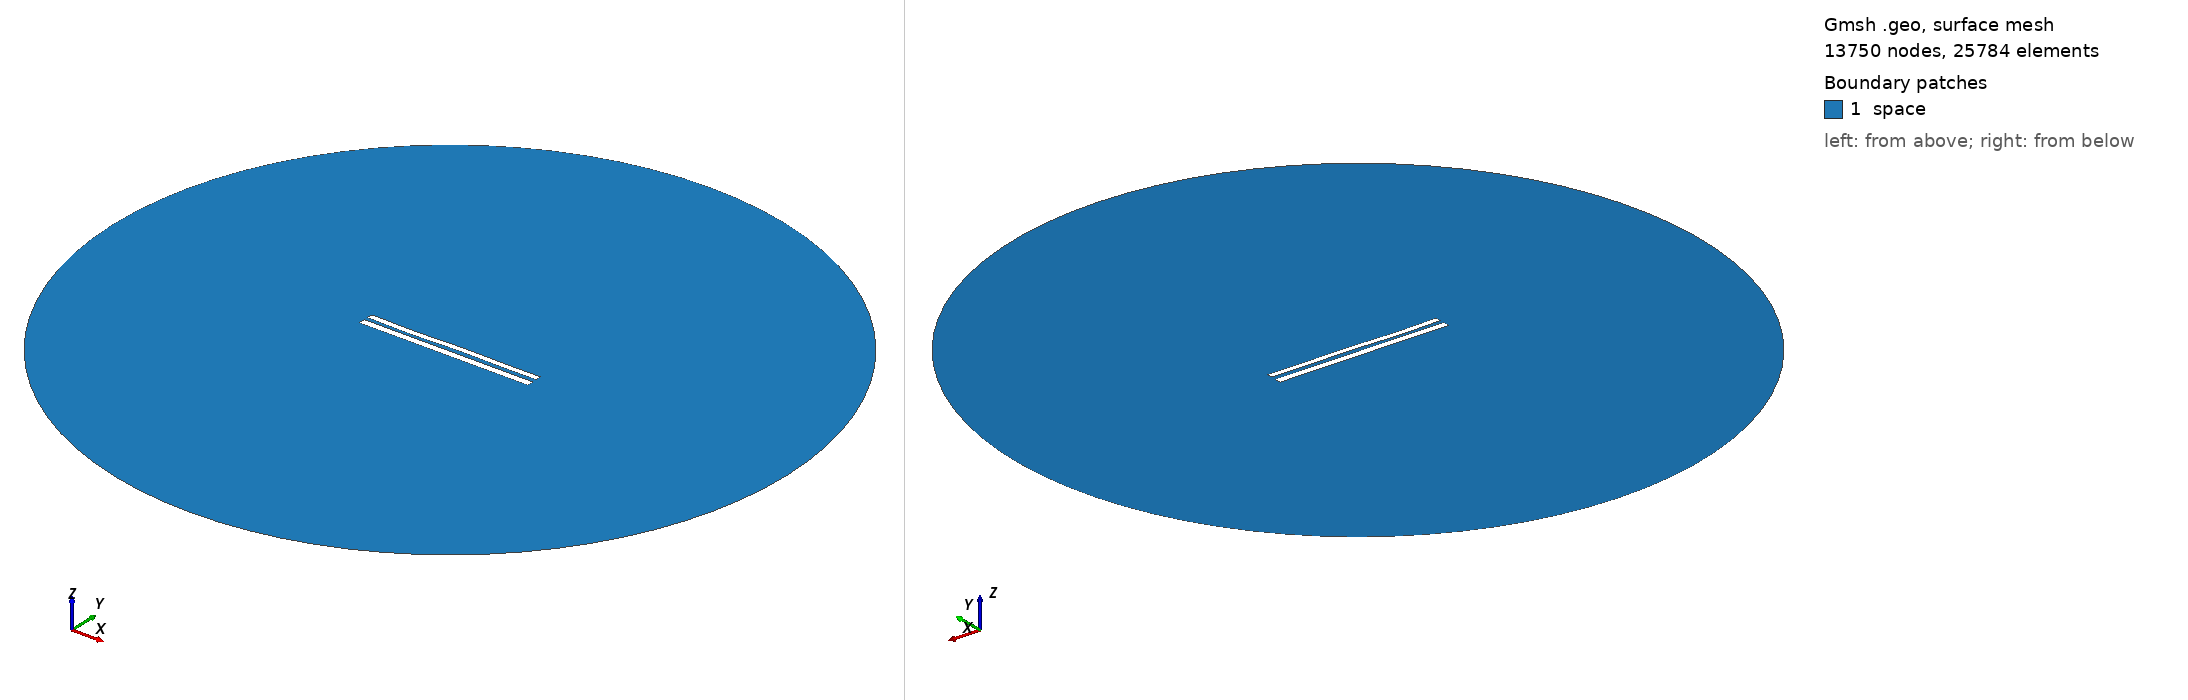

Gmsh geometry script, surface-meshed: 13750 nodes, 25784 surface elements. Boundary patches (legend numbers): 1 space. Left view from above one corner, right view from below the opposite corner. Legend entries are the model's physical surfaces. The drawing asked Gmsh for element sizes between 1% and 20% of the model's largest extent; the script's own settings can give other sizes.

=== 8676.geo (drawn) ===
//---------------------------------------
// Geometry kernel
//---------------------------------------

SetFactory("OpenCASCADE");



//---------------------------------------
// Parameters of the geometry
//---------------------------------------

// Overetch of the upper plate
overetch = 0.25;

// Distance between the plates
distance = 2.25;

// Discretization over the x axis (for the deformation)
nx = 50; 

// Length of the plate
L = 100 - overetch; 

// Number of modes
n = 4; 

// 1st mode coefficient
coeff(1) = 0.15;
beta(1) = 0.596864 * 3.1415926535 / L;

// 2nd mode coefficient
coeff(2) = 0.0;
beta(2) = 1.49418 * 3.1415926535 / L;

// 3rd mode coefficient
coeff(3) = -0.15;
beta(3) = 2.50025 * 3.1415926535 / L;

// 4th mode coefficient
coeff(4) = -0.15;
beta(4) = 3.49999 * 3.1415926535 / L;



//---------------------------------------
// Upper plate (deformed rectangle)
//---------------------------------------

// Coordiantes of the upper plate
xmin = -50;
xmax = 50 - overetch;

// Height of the upper plate
yheight = 4 - 2 * overetch;

// Indexes of the points
UpperID[] = {};
LowerID[] = {};
LeftID[] = {};
RightID[] = {};

// Point index
p = 1;

// Horizontal edges
For i In {1:nx}
    x = xmin + (i-1)*(xmax - xmin)/(nx-1);

    y_bottom = distance / 2 + overetch;
    For j In {1:n}
        C = (Cosh(beta(j)*L) + Cos(beta(j)*L)) / (Sinh(beta(j)*L) + Sin(beta(j)*L));
        y_bottom  = y_bottom + coeff(j) * (Cosh(beta(j)*(x+50)) - Cos(beta(j)*(x+50)) - C * (Sinh(beta(j)*(x+50)) - Sin(beta(j)*(x+50))));
    EndFor

    y_top = y_bottom + yheight;

    Point(p) = {x, y_top, 0, 1.0};
    UpperID[i] = p;
    p = p + 1;

    Point(p) = {x, y_bottom, 0, 1.0};
    LowerID[i] = p;
    p = p + 1;
EndFor

// Create point lists
UpperPts[] = {}; LowerPts[] = {};
For i In {1:nx}
  UpperPts[] += {UpperID[i]};
  LowerPts[] += {LowerID[i]};
EndFor

// Build splines
Spline(1) = {UpperPts[]};
Spline(2) = {LowerPts[]};
Line(3) = {LowerPts[nx-1], UpperPts[nx-1]};
Line(4) = {LowerPts[0], UpperPts[0]};

// Build the plane surface
Curve Loop(1) = {2, 3, -1, -4};
Plane Surface(1) = {1};



//---------------------------------------
// Lower plate (rectangle)
//---------------------------------------

// Vertices
Point(1001) = {-50, -1, 0, 1.0};
Point(1002) = { 50, -1, 0, 1.0};
Point(1003) = { 50,  -5, 0, 1.0};
Point(1004) = {-50,  -5, 0, 1.0};

// Edges
Line(5) = {1001, 1002};
Line(6) = {1002, 1003};
Line(7) = {1003, 1004};
Line(8) = {1004, 1001};

// Plane surface
Line Loop(2) = {5, 6, 7, 8};
Plane Surface(2) = {2}; 



//---------------------------------------
// Outer (fictious) boundary
//---------------------------------------

// Points
Point(1005) = {0, 0, 0};       // Center
Point(1006) = {200, 0, 0};     // Start point
Point(1007) = {0, 200, 0};     // 90 degrees
Point(1008) = {-200, 0, 0};    // 180 degrees
Point(1009) = {0, -200, 0};    // 270 degrees

// Circle arcs (each needs start, center, end)
Circle(9) = {1006, 1005, 1007};
Circle(10) = {1007, 1005, 1008};
Circle(11) = {1008, 1005, 1009};
Circle(12) = {1009, 1005, 1006};

// Plane surface for the entire domain
Curve Loop(3) = {9, 10, 11, 12};
Surface(3) = {3};

// Subtract the plates from the whole domain to obtain the actual domain where we want to solve the equations
BooleanDifference{ Surface{3}; Delete; }{ Surface{1}; Surface{2}; Delete; }




//---------------------------------------
// Transfinite Lines/Curves
//---------------------------------------

// Set the number of points on the boundaries
r = 7;

// Plates
Transfinite Curve {1, 2} = 50*r Using Progression 1;
Transfinite Curve {3, 4} = 2*r Using Progression 1;
Transfinite Line {5, 7} = 50*r Using Progression 1;
Transfinite Line {6, 8} = 2*r Using Progression 1;

// Outer boundary
Transfinite Line {9, 10, 11, 12} = 20 Using Progression 1;



//---------------------------------------
// Physical groups
//---------------------------------------                

// Physical curves (boundaries)
Physical Line("force_segment", 10) = {2};
Physical Line("upper_plate", 11) = {1, 3, 4};
Physical Line("lower_plate", 12) = {5, 6, 7, 8};
Physical Line("boundary", 20) = {9, 10, 11, 12};

// Physical Surfaces
Physical Surface("space", 30) = {3};



//---------------------------------------
// 6. Generate the Mesh
//---------------------------------------

// 2D mesh generation
Mesh 2;
